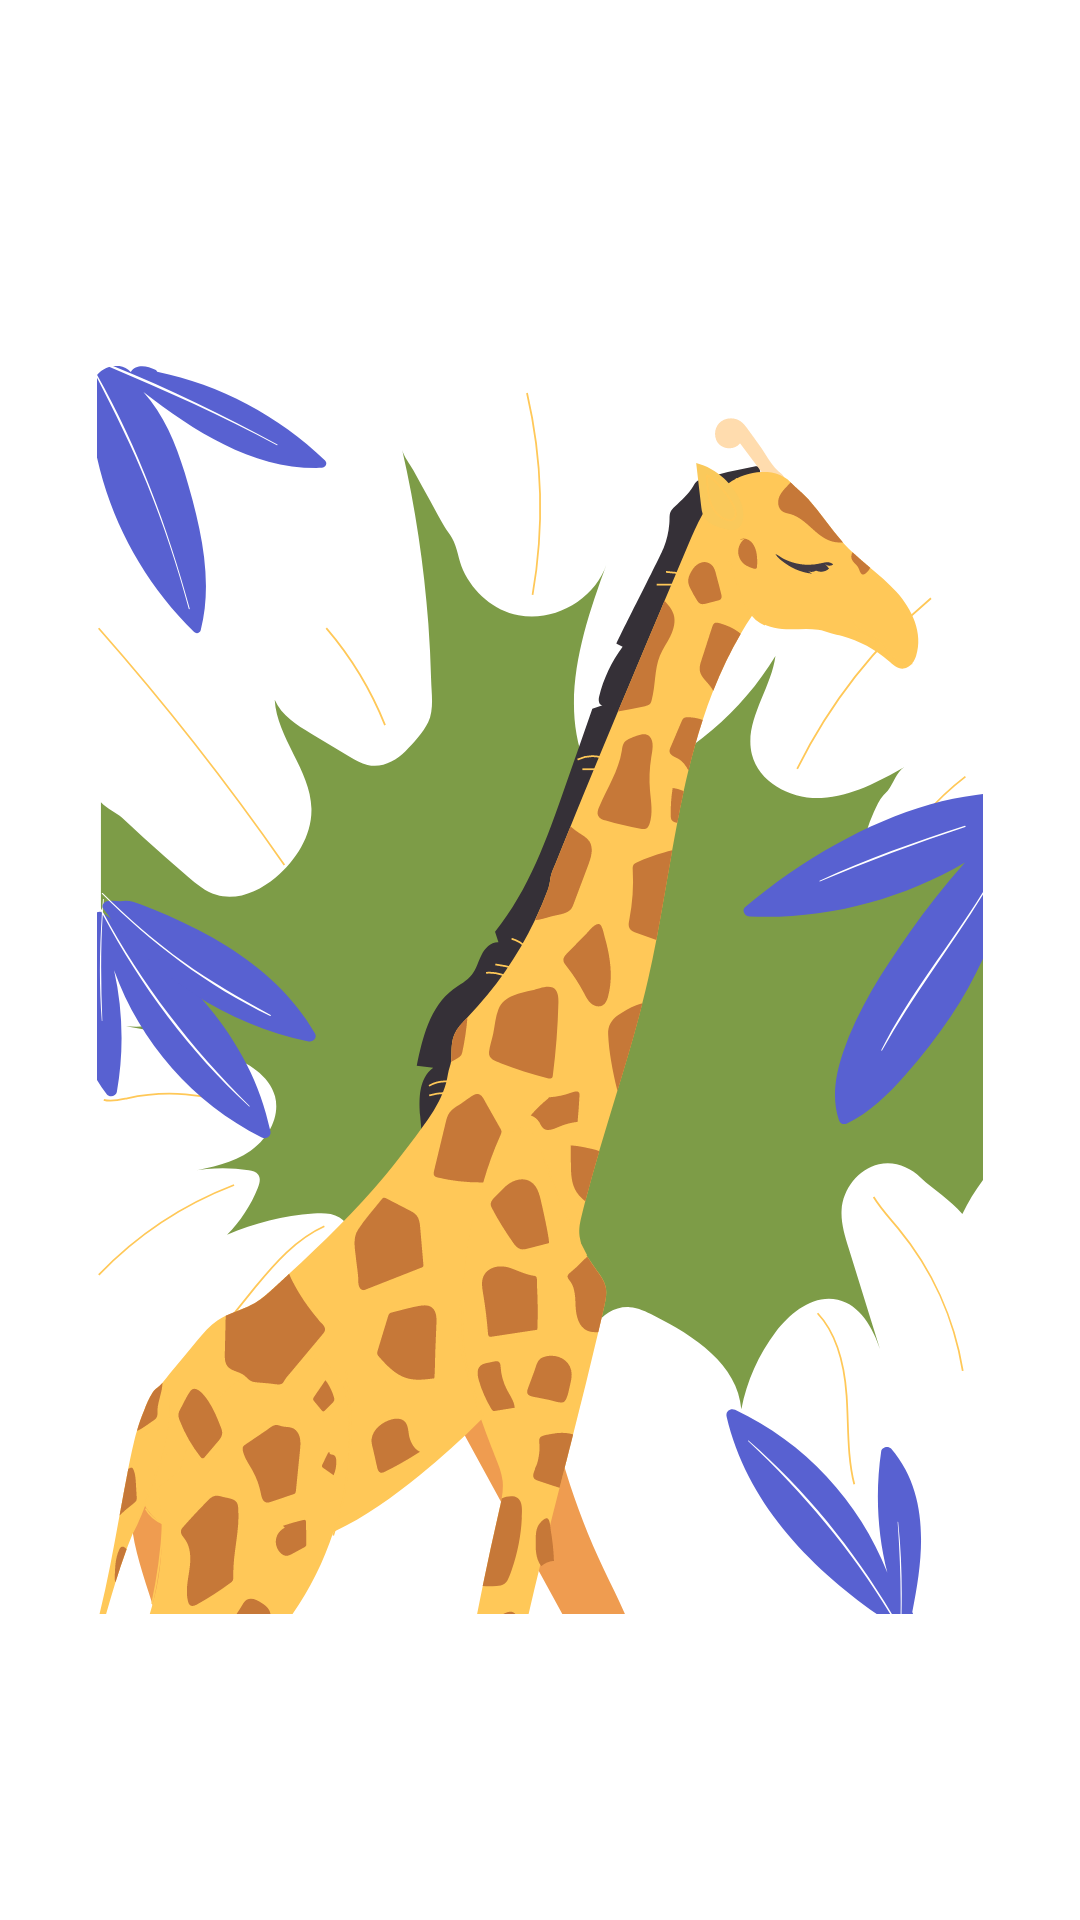

Here is an Android app screen rendered from its layout file. Give the layout XML and the strings, colors and styles it references.
<!-- AndroidManifest.xml: application theme Theme.Tugas_Pertemuan08 -->
<!-- res/layout/activity_jerapah_detail.xml -->
<?xml version="1.0" encoding="utf-8"?>
<androidx.constraintlayout.widget.ConstraintLayout xmlns:android="http://schemas.android.com/apk/res/android"
    xmlns:app="http://schemas.android.com/apk/res-auto"
    xmlns:tools="http://schemas.android.com/tools"
    android:layout_width="match_parent"
    android:layout_height="match_parent"
    tools:context=".ui.jerapah.JerapahDetailActivity">
    <ScrollView
        android:layout_width="match_parent"
        android:layout_height="match_parent">

        <LinearLayout
            android:layout_width="match_parent"
            android:layout_height="match_parent"
            android:layout_gravity="center"
            android:orientation="vertical" >

            <LinearLayout
                android:layout_width="match_parent"
                android:layout_height="match_parent"
                android:orientation="vertical">

                <com.google.android.material.imageview.ShapeableImageView
                    android:id="@+id/imageView"
                    android:layout_width="wrap_content"
                    android:layout_height="wrap_content"
                    android:layout_gravity="center"
                    android:layout_marginTop="20dp"
                    android:src="@drawable/jerapah_image"
                    app:shapeAppearanceOverlay="@style/RoundedCorner" />

            </LinearLayout>
        </LinearLayout>
    </ScrollView>
</androidx.constraintlayout.widget.ConstraintLayout>
<!-- resources referenced by this layout -->
<resources>
  <!-- drawable jerapah_image: vector/xml drawable (drawable, 39859 chars, omitted) -->
  <style name="Theme.Tugas_Pertemuan08" parent="Theme.MaterialComponents.DayNight.DarkActionBar">
          
          <item name="colorPrimary">@color/purple_500</item>
          <item name="colorPrimaryVariant">@color/purple_700</item>
          <item name="colorOnPrimary">@color/white</item>
          
          <item name="colorSecondary">@color/teal_200</item>
          <item name="colorSecondaryVariant">@color/teal_700</item>
          <item name="colorOnSecondary">@color/black</item>
          
          <item name="android:statusBarColor">?attr/colorPrimaryVariant</item>
          
          <item name="fontFamily">@font/outfit_regular</item>
      </style>
  <color name="purple_500">#FF6200EE</color>
  <color name="purple_700">#FF3700B3</color>
  <color name="white">#FFFFFFFF</color>
  <color name="teal_200">#FF03DAC5</color>
  <color name="teal_700">#FF018786</color>
  <color name="black">#FF000000</color>
</resources>
